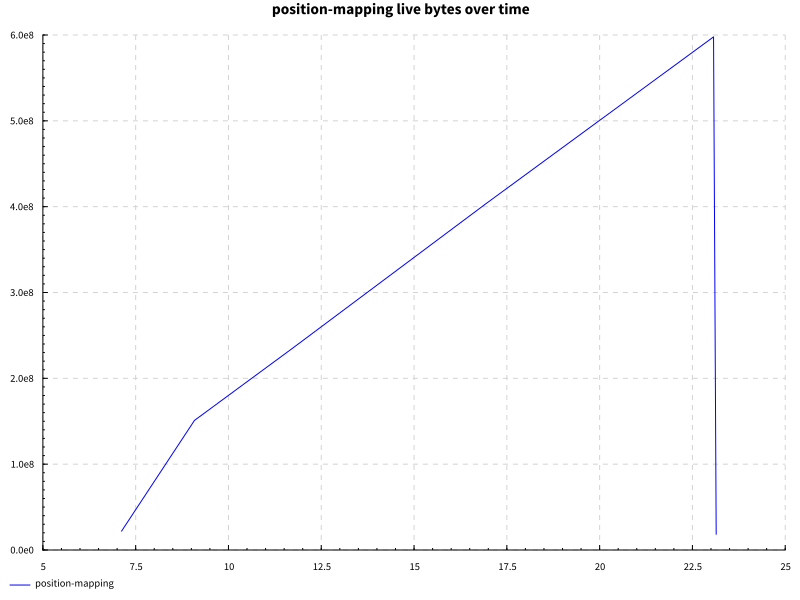

The data file committed next to this chart (first rows):
name, success, samples, startup, setup, experiment, maxResidency
documentSymbols after edit, True, 200, 13.69, 0.0, 7.229, 570MB
